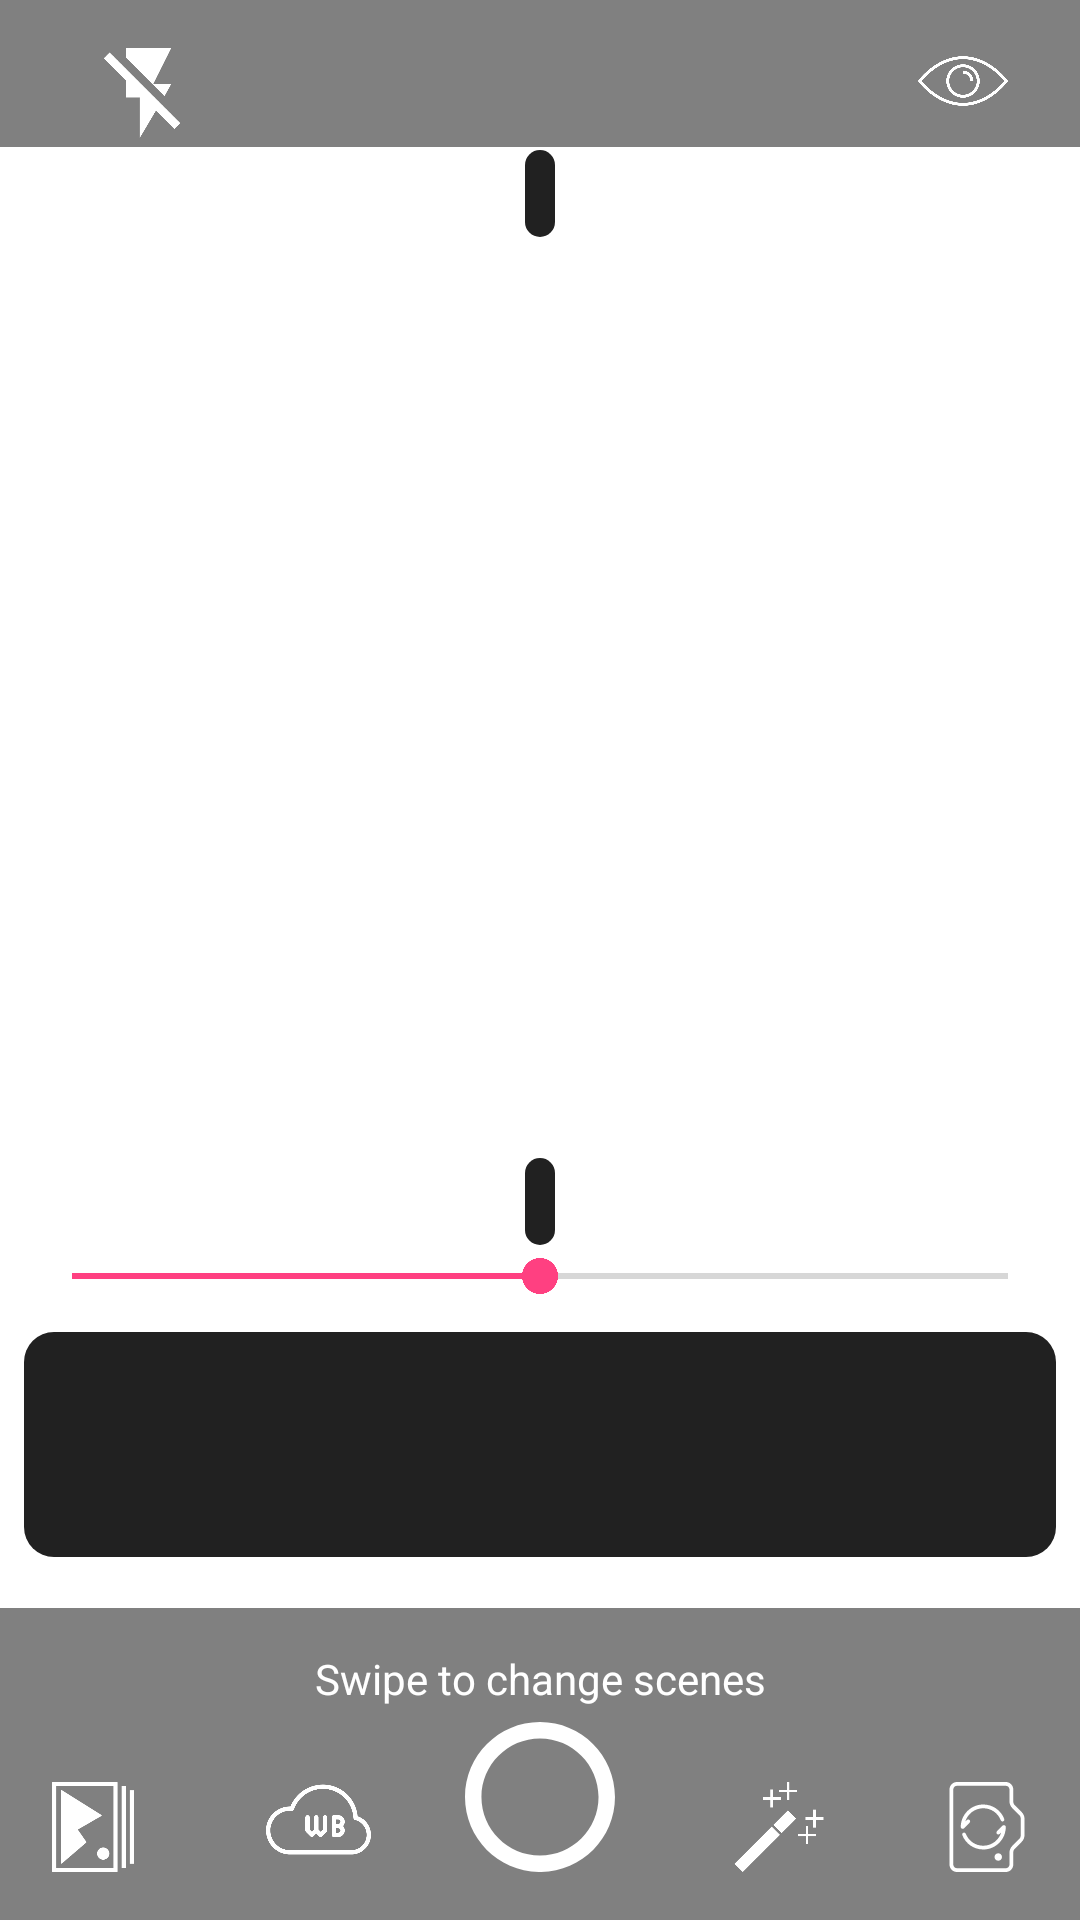

This screen was rendered from an Android layout file. Write that file and the resources it references.
<!-- AndroidManifest.xml: activity theme FullscreenTheme -->
<!-- res/layout/activity_camera.xml -->
<android.support.constraint.ConstraintLayout xmlns:android="http://schemas.android.com/apk/res/android"
    xmlns:app="http://schemas.android.com/apk/res-auto"
    xmlns:tools="http://schemas.android.com/tools"
    android:id="@+id/root_container"
    android:layout_width="match_parent"
    android:layout_height="match_parent"
    tools:context="com.code4africa.customcamera.customcameraapp.CameraActivity"
    tools:layout_editor_absoluteX="0dp"
    tools:layout_editor_absoluteY="81dp"
    >
  <TextureView
      android:id="@+id/tv_camera"
      android:layout_width="wrap_content"
      android:layout_height="match_parent"
      android:layout_alignParentBottom="true"
      android:layout_alignParentStart="true"
      app:layout_constraintBottom_toBottomOf="parent"
      app:layout_constraintEnd_toEndOf="parent"
      app:layout_constraintStart_toStartOf="parent"
      app:layout_constraintTop_toTopOf="parent"
      tools:layout_editor_absoluteX="0dp"
      tools:layout_editor_absoluteY="0dp"
      />
  <ImageView
      android:id="@+id/img_btn_bg"
      android:layout_width="0dp"
      android:layout_height="104dp"
      android:alpha="0.5"
      android:background="@color/black"
      app:layout_constraintBottom_toBottomOf="parent"
      app:layout_constraintEnd_toEndOf="parent"
      app:layout_constraintStart_toStartOf="parent"
      tools:layout_editor_absoluteY="407dp"
      />
  <ImageView
      android:id="@+id/img_top_bg"
      android:layout_width="0dp"
      android:layout_height="49dp"
      android:alpha="0.5"
      android:background="@color/black"
      app:layout_constraintEnd_toEndOf="parent"
      app:layout_constraintStart_toStartOf="parent"
      app:layout_constraintTop_toTopOf="parent"
      />
  <ImageView
      android:id="@+id/img_overlay"
      android:layout_width="match_parent"
      android:layout_height="match_parent"
      android:layout_above="@+id/img_capture"
      android:layout_alignParentStart="true"
      android:adjustViewBounds="false"
      android:baselineAlignBottom="false"
      android:cropToPadding="false"
      android:rotation="180"
      android:scaleType="fitXY"
      android:tint="#ffffff"
      app:layout_constraintEnd_toEndOf="parent"
      app:layout_constraintHorizontal_bias="0.0"
      app:layout_constraintStart_toStartOf="parent"
      app:layout_constraintTop_toTopOf="parent"
      />
  <ImageSwitcher
      android:id="@+id/sw_swipe_5"
      android:layout_width="15dp"
      android:layout_height="15dp"
      android:layout_marginBottom="0dp"
      android:layout_marginEnd="24dp"
      android:layout_marginStart="8dp"
      app:layout_constraintBottom_toTopOf="@+id/txt_swipe_caption"
      app:layout_constraintEnd_toEndOf="@+id/txt_swipe_caption"
      app:layout_constraintStart_toEndOf="@+id/sw_swipe_4"
      >
  </ImageSwitcher>
  <ImageSwitcher
      android:id="@+id/sw_swipe_4"
      android:layout_width="15dp"
      android:layout_height="15dp"
      android:layout_marginBottom="0dp"
      android:layout_marginEnd="8dp"
      android:layout_marginStart="8dp"
      app:layout_constraintBottom_toTopOf="@+id/txt_swipe_caption"
      app:layout_constraintEnd_toStartOf="@+id/sw_swipe_5"
      app:layout_constraintStart_toEndOf="@+id/sw_swipe_3"
      >
  </ImageSwitcher>
  <ImageSwitcher
      android:id="@+id/sw_swipe_3"
      android:layout_width="15dp"
      android:layout_height="15dp"
      android:layout_marginBottom="0dp"
      android:layout_marginEnd="8dp"
      android:layout_marginStart="8dp"
      app:layout_constraintBottom_toTopOf="@+id/txt_swipe_caption"
      app:layout_constraintEnd_toStartOf="@+id/sw_swipe_4"
      app:layout_constraintStart_toEndOf="@+id/sw_swipe_2"
      >
  </ImageSwitcher>
  <ImageSwitcher
      android:id="@+id/sw_swipe_2"
      android:layout_width="15dp"
      android:layout_height="15dp"
      android:layout_marginEnd="8dp"
      android:layout_marginStart="8dp"
      app:layout_constraintBottom_toTopOf="@+id/txt_swipe_caption"
      app:layout_constraintEnd_toStartOf="@+id/sw_swipe_3"
      app:layout_constraintStart_toEndOf="@+id/sw_swipe_1"
      >
  </ImageSwitcher>
  <ImageSwitcher
      android:id="@+id/sw_swipe_1"
      android:layout_width="15dp"
      android:layout_height="15dp"
      android:layout_marginBottom="0dp"
      android:layout_marginEnd="8dp"
      android:layout_marginStart="24dp"
      app:layout_constraintBottom_toTopOf="@+id/txt_swipe_caption"
      app:layout_constraintEnd_toStartOf="@+id/sw_swipe_2"
      app:layout_constraintHorizontal_bias="0.241"
      app:layout_constraintStart_toStartOf="@+id/txt_swipe_caption"
      >
  </ImageSwitcher>
  <TextView
      android:id="@+id/txt_swipe_caption"
      android:layout_width="176dp"
      android:layout_height="24dp"
      android:layout_marginEnd="8dp"
      android:layout_marginStart="8dp"
      android:text="@string/swipe_text"
      android:textAlignment="center"
      android:textColor="#FFFFFF"
      app:layout_constraintBottom_toTopOf="@+id/img_capture"
      app:layout_constraintEnd_toEndOf="parent"
      app:layout_constraintStart_toStartOf="parent"
      />

  <ImageView
      android:id="@+id/img_capture"
      android:layout_width="50dp"
      android:layout_height="50dp"
      android:layout_alignParentBottom="true"
      android:layout_centerHorizontal="true"
      android:layout_marginBottom="16dp"
      android:layout_marginEnd="8dp"
      android:layout_marginStart="8dp"
      android:background="?attr/selectableItemBackground"
      android:clickable="true"
      android:contentDescription="@string/desc_take_picture"
      android:focusable="true"
      app:layout_constraintBottom_toBottomOf="parent"
      app:layout_constraintEnd_toEndOf="parent"
      app:layout_constraintStart_toStartOf="parent"
      app:srcCompat="@drawable/camera_capture"
      />
  <ImageView
      android:id="@+id/img_switch_camera"
      android:layout_width="30dp"
      android:layout_height="30dp"
      android:layout_marginBottom="16dp"
      android:layout_marginEnd="16dp"
      android:clickable="true"
      android:focusable="true"
      android:rotation="90"
      app:layout_constraintBottom_toBottomOf="parent"
      app:layout_constraintEnd_toEndOf="parent"
      app:srcCompat="@drawable/switch_camera"
      />
  <ImageView
      android:id="@+id/img_gallery"
      android:layout_width="30dp"
      android:layout_height="30dp"
      android:layout_marginBottom="16dp"
      android:layout_marginStart="16dp"
      android:rotation="90"
      app:layout_constraintBottom_toBottomOf="parent"
      app:layout_constraintStart_toStartOf="parent"
      app:srcCompat="@drawable/ic_gallery_thumb"
      />
  <Chronometer
      android:id="@+id/chronometer2"
      android:layout_width="wrap_content"
      android:layout_height="wrap_content"
      android:layout_marginEnd="8dp"
      android:layout_marginStart="8dp"
      android:layout_marginTop="8dp"
      android:textColor="#ff0000"
      android:visibility="invisible"
      app:layout_constraintEnd_toEndOf="parent"
      app:layout_constraintStart_toStartOf="parent"
      app:layout_constraintTop_toTopOf="@+id/img_overlay"
      />
  <ImageView
      android:id="@+id/img_flash_btn"
      android:layout_width="30dp"
      android:layout_height="30dp"
      android:layout_marginEnd="8dp"
      android:layout_marginStart="8dp"
      android:layout_marginTop="16dp"
      android:clickable="true"
      android:focusable="true"
      app:layout_constraintEnd_toEndOf="parent"
      app:layout_constraintHorizontal_bias="0.077"
      app:layout_constraintStart_toStartOf="parent"
      app:layout_constraintTop_toTopOf="parent"
      app:srcCompat="@drawable/ic_flash_off"
      />
  <android.support.v7.widget.RecyclerView
      android:id="@+id/scene_recylcer_view"
      android:layout_width="match_parent"
      android:layout_height="75dp"
      android:layout_marginBottom="16dp"
      android:layout_marginEnd="8dp"
      android:layout_marginStart="8dp"
      android:background="@drawable/layout_bg"
      app:layout_constraintBottom_toTopOf="@+id/sw_swipe_3"
      app:layout_constraintEnd_toEndOf="parent"
      app:layout_constraintHorizontal_bias="0.0"
      app:layout_constraintStart_toStartOf="parent"
      >
  </android.support.v7.widget.RecyclerView>
  <SeekBar
      android:id="@+id/seekbar_light"
      android:layout_width="0dp"
      android:layout_height="21dp"
      android:layout_marginBottom="8dp"
      android:layout_marginEnd="8dp"
      android:layout_marginStart="8dp"
      android:max="@integer/maxProgress"
      android:progress="@integer/startAt"
      app:layout_constraintBottom_toTopOf="@+id/scene_recylcer_view"
      app:layout_constraintEnd_toEndOf="parent"
      app:layout_constraintStart_toStartOf="parent"
      tools:layout_editor_absoluteX="117dp"
      tools:layout_editor_absoluteY="294dp"
      style="@android:style/Widget.Material.SeekBar"
      />
  <TextView
      android:id="@+id/txt_seekbar_progress"
      android:layout_width="wrap_content"
      android:layout_height="wrap_content"
      android:layout_marginEnd="8dp"
      android:layout_marginStart="8dp"
      android:background="@drawable/layout_bg"
      android:padding="5dp"
      android:textColor="@color/colorPrimaryLight"
      app:layout_constraintBottom_toTopOf="@+id/seekbar_light"
      app:layout_constraintEnd_toEndOf="@+id/seekbar_light"
      app:layout_constraintStart_toStartOf="@+id/seekbar_light"
      />
  <TextView
      android:id="@+id/txt_zoom_caption"
      android:layout_width="wrap_content"
      android:layout_height="wrap_content"
      android:layout_marginEnd="8dp"
      android:layout_marginStart="8dp"
      android:layout_marginTop="4dp"
      android:background="@drawable/layout_bg"
      android:textColor="@color/colorPrimaryLight"
      android:padding="5dp"
      app:layout_constraintEnd_toEndOf="parent"
      app:layout_constraintStart_toStartOf="parent"
      app:layout_constraintTop_toBottomOf="@+id/img_flash_btn"
      />
  <ImageView
      android:id="@+id/img_wb_btn"
      android:layout_width="35dp"
      android:layout_height="35dp"
      android:layout_marginBottom="16dp"
      android:layout_marginEnd="8dp"
      android:layout_marginStart="8dp"
      android:clickable="true"
      android:focusable="true"
      app:layout_constraintBottom_toBottomOf="parent"
      app:layout_constraintEnd_toStartOf="@+id/img_capture"
      app:layout_constraintHorizontal_bias="0.6"
      app:layout_constraintStart_toEndOf="@+id/img_gallery"
      app:srcCompat="@drawable/ic_white_balance"
      />
  <ImageView
      android:id="@+id/img_effects_btn"
      android:layout_width="30dp"
      android:layout_height="30dp"
      android:layout_marginBottom="16dp"
      android:layout_marginEnd="8dp"
      android:layout_marginStart="8dp"
      android:clickable="true"
      android:focusable="true"
      app:layout_constraintBottom_toBottomOf="parent"
      app:layout_constraintEnd_toStartOf="@+id/img_switch_camera"
      app:layout_constraintStart_toEndOf="@+id/img_capture"
      app:srcCompat="@drawable/ic_enhance_effect"
      />
  <ImageView
      android:id="@+id/img_overlay_toggle"
      android:layout_width="30dp"
      android:layout_height="30dp"
      android:layout_marginEnd="24dp"
      android:layout_marginTop="12dp"
      android:clickable="true"
      android:focusable="true"
      app:layout_constraintEnd_toEndOf="parent"
      app:layout_constraintTop_toTopOf="parent"
      app:srcCompat="@drawable/ic_visible"
      />
</android.support.constraint.ConstraintLayout>
<!-- resources referenced by this layout -->
<resources>
  <color name="black">#000000</color>
  <!-- drawable camera_capture (drawable) -->
  <vector android:height="24dp" android:viewportHeight="558.266"
      android:viewportWidth="558.266" android:width="24dp" xmlns:android="http://schemas.android.com/apk/res/android">
      <path android:fillColor="#FFFFFF" android:pathData="M279.1,558.3c154.2,0 279.1,-125 279.1,-279.1C558.3,125 433.3,0 279.1,0C125,0 0,125 0,279.1C0,433.3 125,558.3 279.1,558.3zM279.1,61.2c120.2,0 217.9,97.8 217.9,217.9c0,120.2 -97.8,217.9 -217.9,217.9c-120.2,0 -217.9,-97.8 -217.9,-217.9S159,61.2 279.1,61.2z"/>
  </vector>
  <!-- drawable ic_flash_off (drawable) -->
  <vector android:height="24dp" android:viewportHeight="510.0"
      android:viewportWidth="510.0" android:width="24dp" xmlns:android="http://schemas.android.com/apk/res/android">
      <path android:fillColor="#FFFFFF" android:pathData="M71.4,25.5L38.3,58.7l127.5,127.5v94.3h76.5V510l91.8,-155.6L438.6,459l33.2,-33.2L71.4,25.5zM420.8,204h-102l102,-204h-255v56.1L382.5,272.9L420.8,204z"/>
  </vector>
  <!-- drawable ic_gallery_thumb (drawable) -->
  <vector android:height="24dp" android:viewportHeight="512.0"
      android:viewportWidth="512.0" android:width="24dp" xmlns:android="http://schemas.android.com/apk/res/android">
      <path android:fillColor="#FFFFFF" android:pathData="M23.3,69.8h465.5v23.3h-465.5z"/>
      <path android:fillColor="#FFFFFF" android:pathData="M46.5,23.3h418.9v23.3h-418.9z"/>
      <path android:fillColor="#FFFFFF" android:pathData="M347,297.1c-2,-3.1 -6,-3.9 -9,-1.8l-64.3,45.2c-1.5,1 -3.5,0.6 -4.4,-1l-75.8,-130.9c-1.8,-3.2 -4.7,-3.2 -6.4,0.1L46.5,433.1c-1.7,3.3 -0.1,5.9 3.5,5.9h410.9c3.5,0 4.9,-2.5 2.9,-5.6L347,297.1z"/>
      <path android:fillColor="#FFFFFF" android:pathData="M407.3,197.8m-34.9,0a34.9,34.9 0,1 1,69.8 0a34.9,34.9 0,1 1,-69.8 0"/>
      <path android:fillColor="#FFFFFF" android:pathData="M0,119.4v366.4c0,1.7 1.5,3 3.3,3h505.5c1.8,0 3.3,-1.3 3.3,-3V119.4c0,-1.7 -1.5,-3 -3.3,-3H3.3C1.5,116.4 0,117.7 0,119.4zM23.3,139.6h465.5v325.8H23.3V139.6z"/>
  </vector>
  <!-- drawable layout_bg (drawable) -->
  <?xml version="1.0" encoding="UTF-8"?>
  <shape xmlns:android="http://schemas.android.com/apk/res/android">
  <solid android:color="#212121"/>
  <corners android:radius="10dip"/>
  <padding android:left="0dip" android:top="0dip" android:right="0dip" android:bottom="0dip" />
  </shape>
  <integer name="maxProgress">100</integer>
  <integer name="startAt">50</integer>
  <string name="desc_take_picture">Button to take a picture</string>
  <string name="swipe_text">Swipe to change scenes</string>
  <style name="FullscreenTheme" parent="AppTheme">
      <item name="android:actionBarStyle">@style/FullscreenActionBarStyle</item>
      <item name="android:windowActionBarOverlay">true</item>
      <item name="android:windowBackground">@null</item>
      <item name="metaButtonBarStyle">?android:attr/buttonBarStyle</item>
      <item name="metaButtonBarButtonStyle">?android:attr/buttonBarButtonStyle</item>
    </style>
  <style name="AppTheme" parent="Theme.AppCompat.Light.DarkActionBar">
      
      <item name="colorPrimary">@color/colorPrimary</item>
      <item name="colorPrimaryDark">@color/colorPrimaryDark</item>
      <item name="colorAccent">@color/colorAccent</item>
    </style>
  <style name="FullscreenActionBarStyle" parent="Widget.AppCompat.ActionBar">
      <item name="android:background">@color/colorPrimaryDark</item>
    </style>
  <color name="colorPrimary">#3F51B5</color>
  <color name="colorPrimaryDark">#303F9F</color>
  <color name="colorAccent">#FF4081</color>
</resources>
